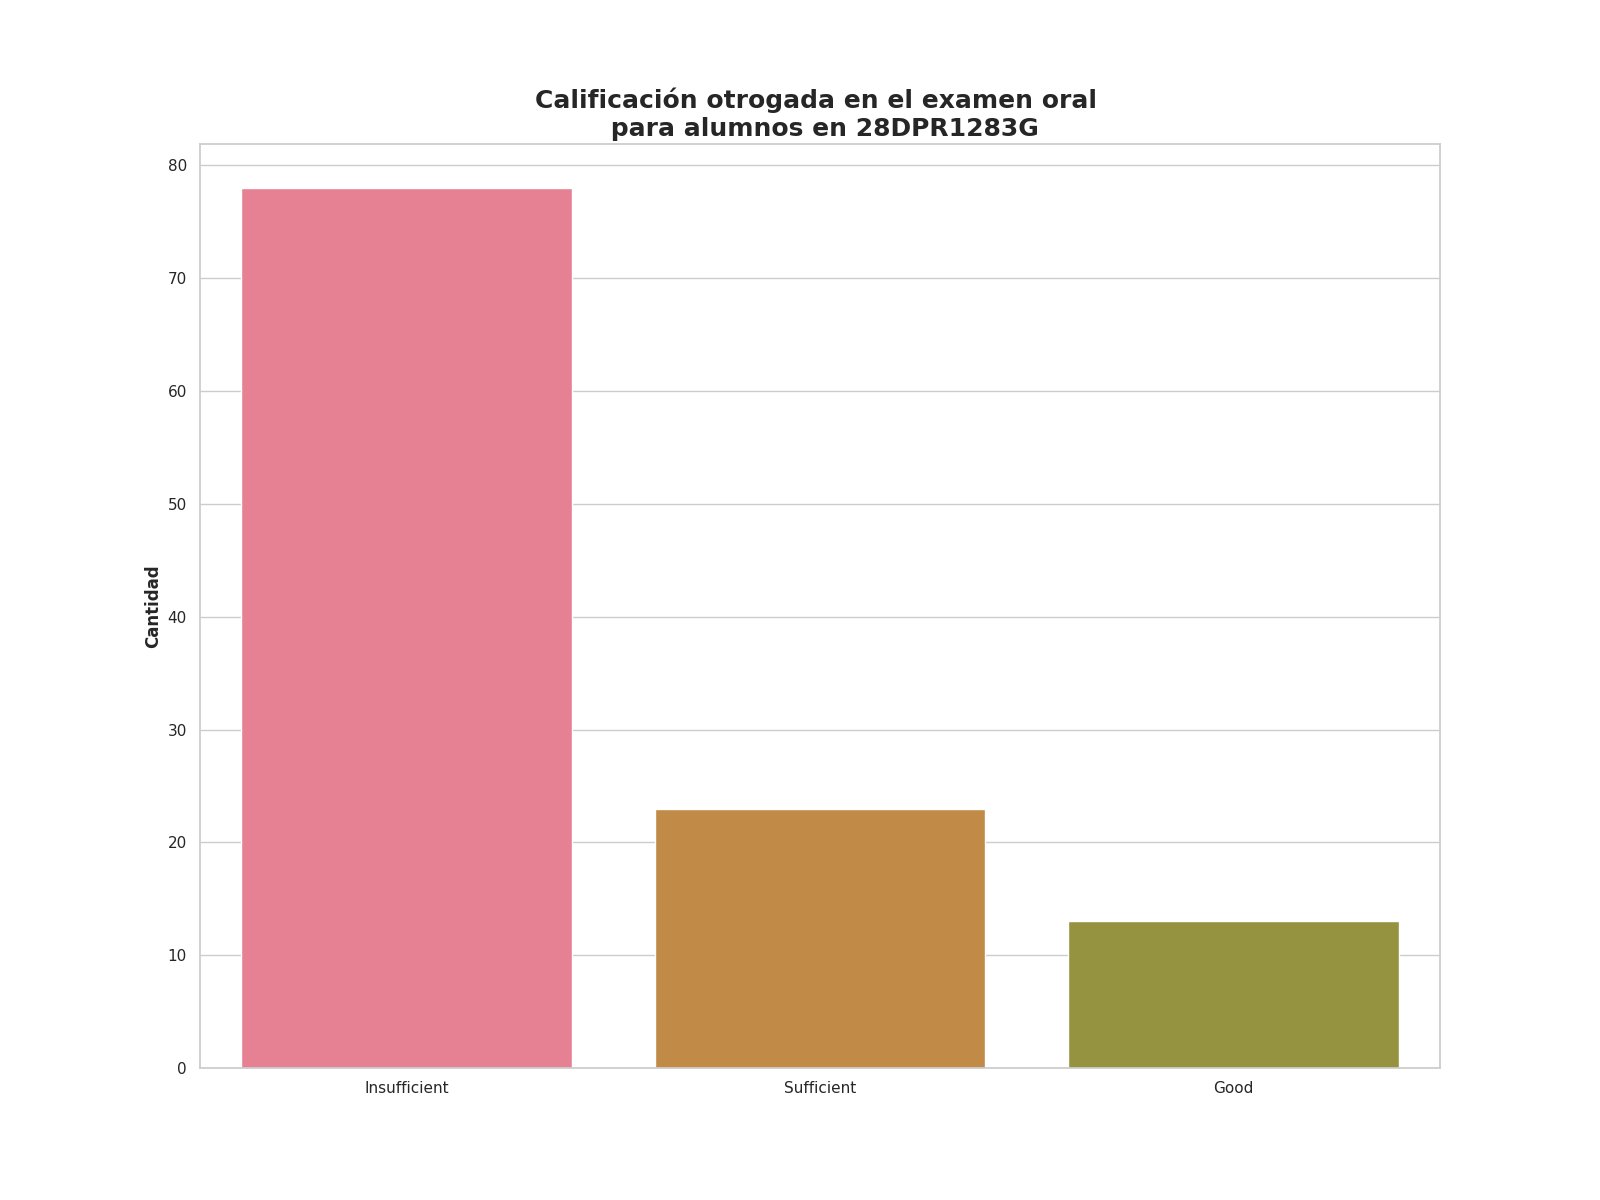

Values plotted in this chart, from the file beside it:
Calificación de examen oral, Alumnos con esta evalución
Insufficient, 78
Sufficient, 23
Good, 13
